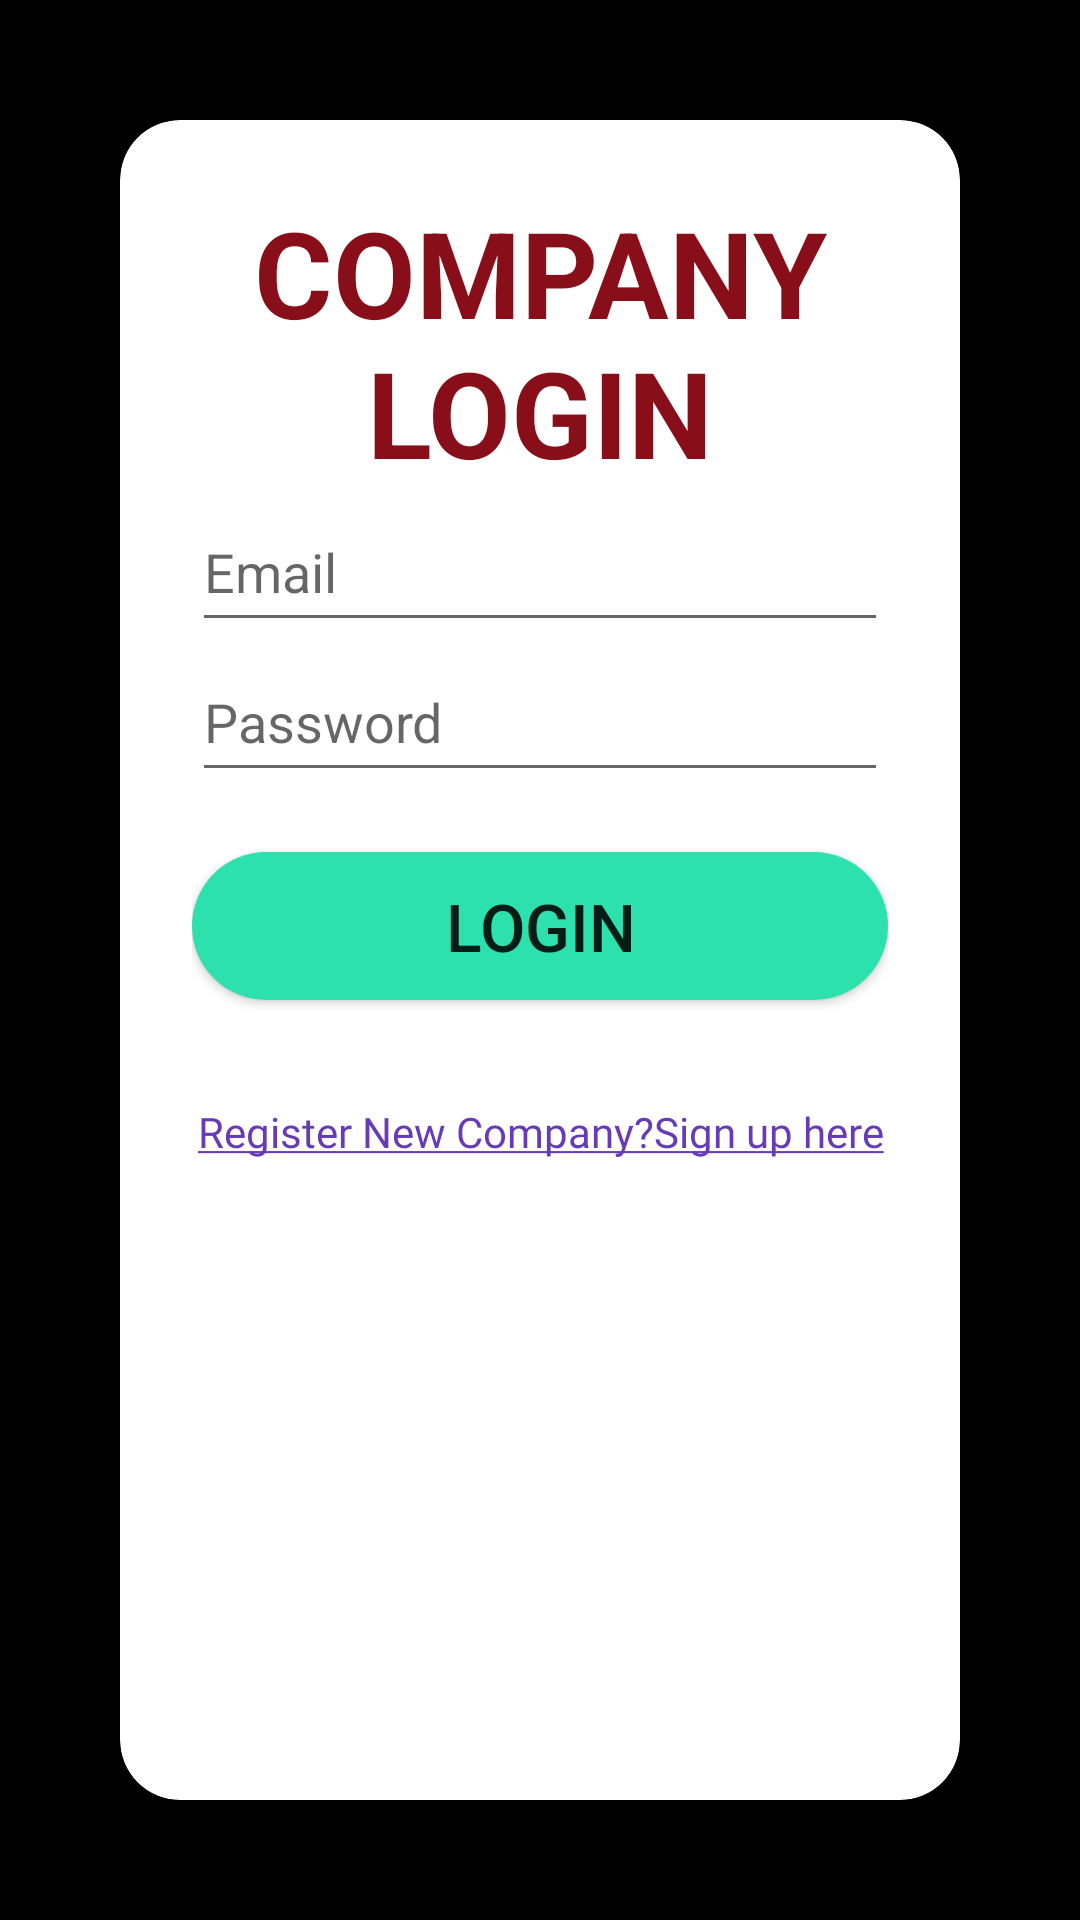

Reconstruct the res/layout file that produces this screen, plus the resources it refers to.
<!-- AndroidManifest.xml: application theme Theme.SmartAttendence -->
<!-- res/layout/activity_company_login.xml -->
<?xml version="1.0" encoding="utf-8"?>
<LinearLayout xmlns:android="http://schemas.android.com/apk/res/android"
    xmlns:card_view="http://schemas.android.com/apk/res-auto"
    xmlns:tools="http://schemas.android.com/tools"
    android:layout_width="wrap_content"
    android:layout_height="match_parent"
    android:background="#000"
    android:orientation="vertical"
    tools:context=".MainActivity">

    <androidx.cardview.widget.CardView
        android:layout_width="match_parent"
        android:layout_height="match_parent"
        android:layout_margin="40sp"
        android:background="#fff"
        card_view:cardCornerRadius="20sp"
        card_view:cardElevation="8sp">

        <LinearLayout
            android:layout_width="match_parent"
            android:layout_height="match_parent"
            android:orientation="vertical"
            android:padding="24sp">

            <TextView
                android:layout_width="wrap_content"
                android:layout_height="wrap_content"
                android:layout_gravity="center_horizontal"
                android:text="@string/company_login"
                android:textAlignment="center"
                android:textColor="#880F19"
                android:textSize="40sp"
                android:textStyle="bold" />

            <EditText
                android:id="@+id/etEmail"
                android:layout_width="match_parent"
                android:layout_height="50sp"
                android:autofillHints=""
                android:hint="@string/login_form_username"
                android:inputType="text"
                android:minHeight="48sp"
                android:textColorHighlight="#E91E63"
                tools:ignore="DuplicateSpeakableTextCheck,LabelFor,TextContrastCheck,TextFields" />

            <EditText
                android:id="@+id/etPassword"
                android:layout_width="match_parent"
                android:layout_height="50sp"
                android:autofillHints=""
                android:hint="@string/login_form_password"
                android:inputType="textPassword"
                android:minHeight="48sp"
                android:textColorHighlight="#E91E63"
                tools:ignore="LabelFor,DuplicateSpeakableTextCheck,TextContrastCheck" />

            <androidx.appcompat.widget.AppCompatButton
                android:id="@+id/companyloginButton1"
                android:layout_width="match_parent"
                android:layout_height="wrap_content"
                android:layout_marginTop="20sp"
                android:background="@drawable/rounded_rectangle"
                android:text="@string/login_form_login1"
                android:textColorHighlight="#E91E63"
                android:textSize="22sp"
                tools:ignore="DuplicateSpeakableTextCheck" />

            <androidx.appcompat.widget.AppCompatButton
                android:id="@+id/button4"
                android:layout_width="match_parent"
                android:layout_height="wrap_content"
                android:layout_marginTop="20sp"
                android:background="#03FFFFFF"
                android:backgroundTint="#05FFFFFF"
                android:fontFamily="@font/asul"
                android:text="@string/register_new_company"
                android:textAllCaps="false"
                android:textColor="#673AB7"
                android:textColorHighlight="#E91E63" />

        </LinearLayout>

    </androidx.cardview.widget.CardView>

</LinearLayout>
<!-- resources referenced by this layout -->
<resources>
  <!-- drawable rounded_rectangle (drawable) -->
  <?xml version="1.0" encoding="utf-8"?>
  <shape xmlns:android="http://schemas.android.com/apk/res/android"
      xmlns:tools="http://schemas.android.com/tools"
      android:shape="rectangle"
      tools:ignore="ExtraText">
  
      <corners android:radius="50dp"/> // if you want clear round shape then make radius size is half of your  button`s height.
  
      <solid android:color="#2DE1AE" /> // Button Colour
      <padding
          android:bottom="10dp"
          android:left="25dp"
          android:right="25dp"
          android:top="10dp"/>
  
  </shape>
  <string name="company_login">COMPANY LOGIN</string>
  <string name="login_form_login1">LOGIN</string>
  <string name="login_form_password">Password</string>
  <string name="login_form_username">Email</string>
  <string name="register_new_company"><u>Register New Company?Sign up here</u></string>
  <style name="Theme.SmartAttendence" parent="Theme.MaterialComponents.DayNight.DarkActionBar">
          
          <item name="colorPrimary">@color/purple_500</item>
          <item name="colorPrimaryVariant">@color/purple_700</item>
          <item name="colorOnPrimary">@color/white</item>
          
          <item name="colorSecondary">@color/teal_200</item>
          <item name="colorSecondaryVariant">@color/teal_700</item>
          <item name="colorOnSecondary">@color/black</item>
          
          <item name="android:statusBarColor" tools:targetApi="l">?attr/colorPrimaryVariant</item>
          
      </style>
  <!-- not gathered from this repository: default colours our renderer supplied (Android Studio template values) -->
  <color name="purple_500">#FF6200EE</color>
  <color name="purple_700">#FF3700B3</color>
  <color name="teal_200">#FF03DAC5</color>
  <color name="teal_700">#FF018786</color>
  <color name="black">#FF000000</color>
  <color name="white">#FFFFFFFF</color>
</resources>
